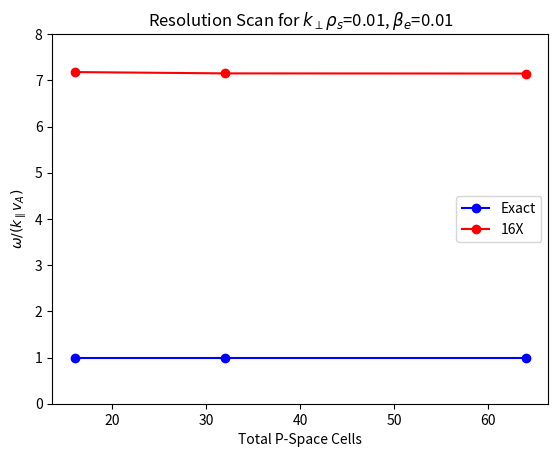

Write the Python code that produced this figure.
# At one value of beta_e, plot resolution scan frequencies
from numpy import *
from scipy import special
from scipy import optimize
import matplotlib.pyplot as plt
import math
from matplotlib import rc

def plasmaDisp(z):
    return 1j*sqrt(pi)*exp(-z**2)*(1+special.erf(1j*z))

def derivPlasmaDisp(z):
    return -2*(1+z*plasmaDisp(z))

def eps(z,beta_e_val):
    return (m_i/m_e*beta_e_val*z**2-1)*(1+z*plasmaDisp(z)) - kPerpRho**2

def derivEps(z,beta_e_val):
    return (2*m_i/m_e*beta_e_val*z)*(1+z*plasmaDisp(z)) + (m_i/m_e*beta_e_val*z**2-1)*(plasmaDisp(z)+z*derivPlasmaDisp(z))

# Number of points to calculate damping rate at
m_i = 1.672621777e-27
m_e = 9.10938188e-31
mu0 = 4e-7*pi
kPar = 0.5
B = 1
Te0 = 250
eV = 1.602176565e-19

tol = 1e-8

kPerpRho = 0.01
nSim = 9.947e19

beta_e = 2*mu0*Te0*eV*nSim/B**2
vA = B/sqrt(mu0*m_i*nSim)
# Initial guess for z0 = omega/(k*sqrt(2)*vTe) using approximate expression for wave frequency
z0 = vA/(sqrt(2*Te0*eV/m_e)*sqrt(1+2/beta_e*m_e/m_i*kPerpRho**2))
# Root finder call
z0 = optimize.newton(eps,z0,derivEps,(beta_e,),tol,10000)
# Store exact result
exactFreq = fabs(z0.real*sqrt(2*Te0*eV/m_e)/vA);
# Lame way to create list of three elements of same value
exactFreqList = [exactFreq, exactFreq, exactFreq]

# Data measured from simulation
vResList = [16, 32, 64]
tSimList = [4.002e-7, 4.018e-7, 4.020e-7]
omegaSim = zeros(len(vResList))
# Compute normalized simulation frequencies
for index, tSim in enumerate(tSimList):
  # Really normalized to k*vA
  # Divide by 2 to compare with wave freq
  omegaSim[index] = 0.5*(2*pi/tSim)/(kPar*B/sqrt(mu0*nSim*m_i))

plt.plot(vResList, exactFreqList,'b-o',label='Exact')
plt.plot(vResList, omegaSim,'r-o',label='16X')

plt.xlabel('Total P-Space Cells')
plt.ylabel(r'$\omega/(k_\parallel v_A)$')
plt.legend(loc='right')
plt.title(r'Resolution Scan for $k_\perp \rho_s$=0.01, $\beta_e$=0.01')
plt.ylim([0,8])
#plt.autoscale(enable=True,axis='y',tight=True)
plt.savefig('kaw_0_01_scan.pdf')
plt.show()
#plt.close()
